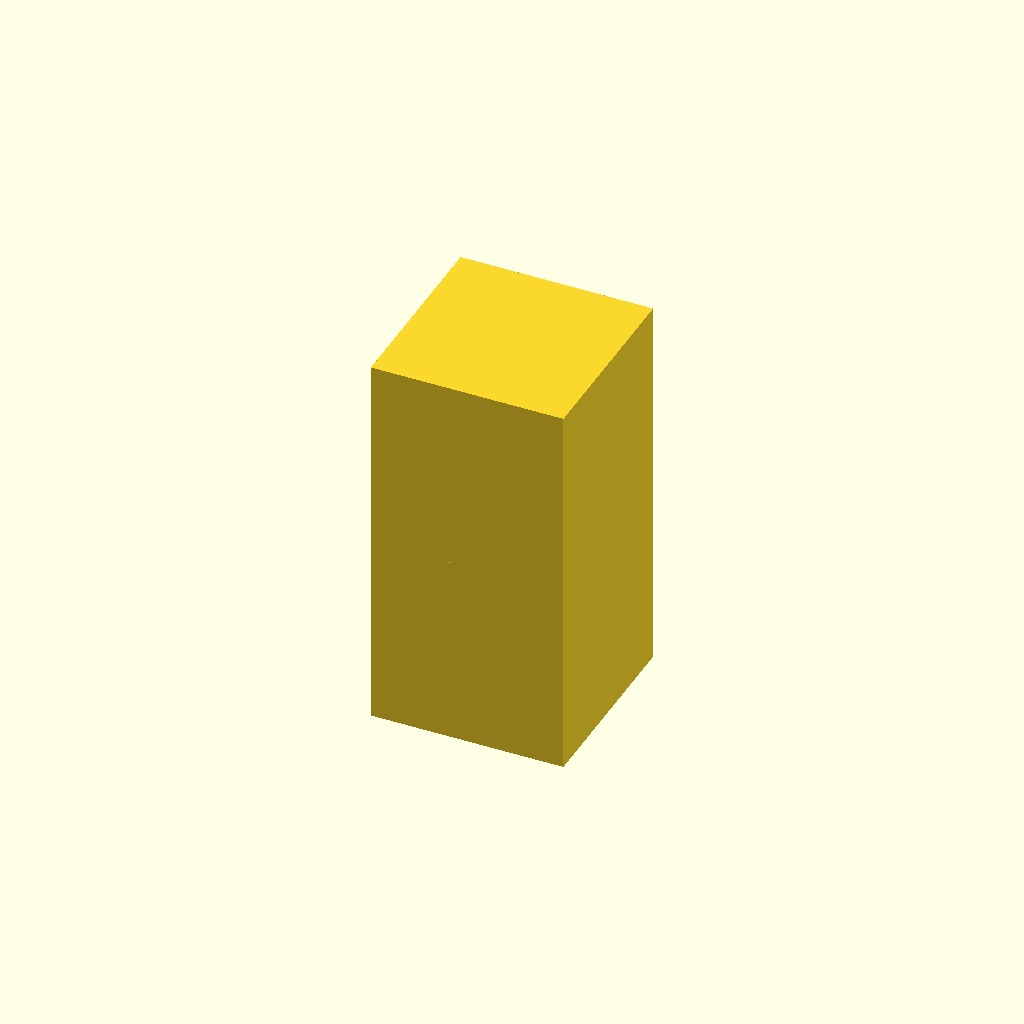
Cell 1 — every parameter at its default value.
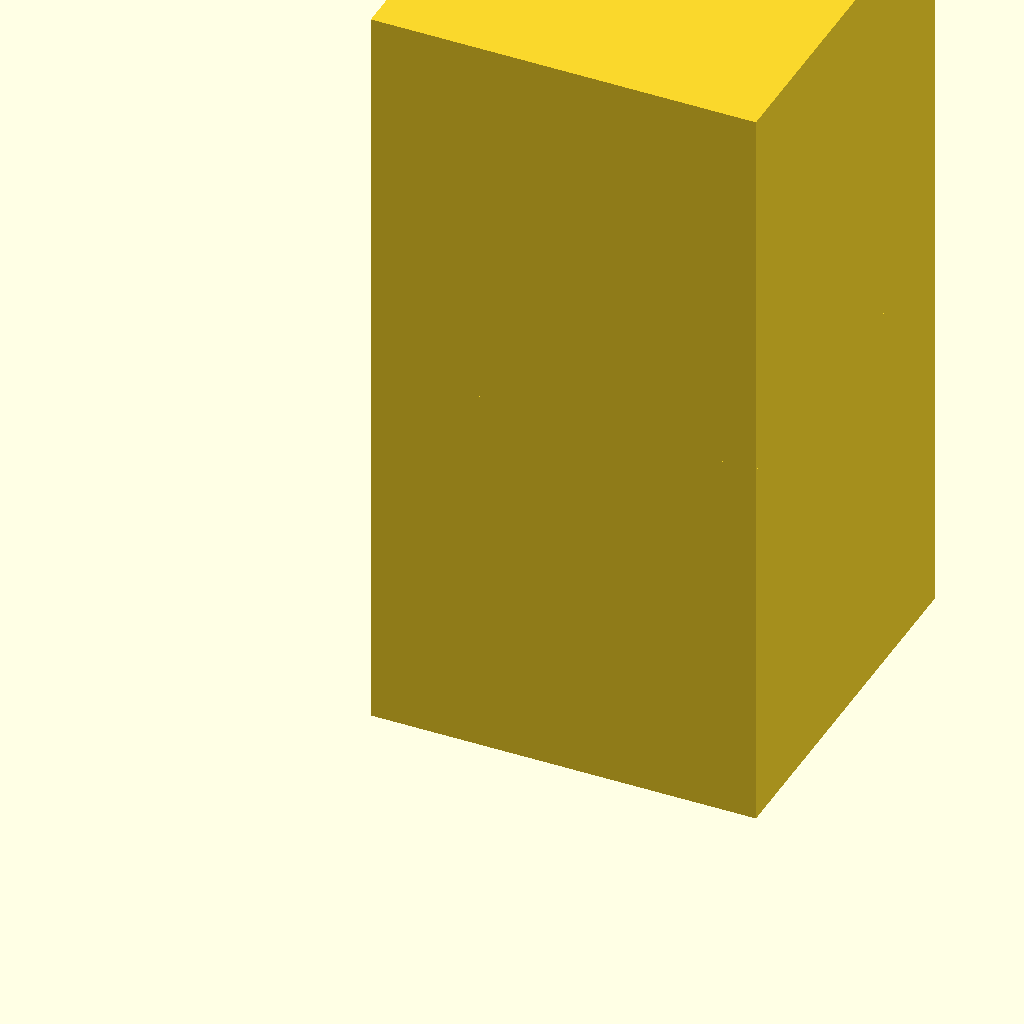
Cell 2: the same model with cube_size = 100.
All cells are drawn from one camera (rotation 55°, 0°, 25°, orthographic, colour scheme Cornfield), so only the parameter changes between them.
OpenSCAD source file WHUCAD_2798/0101/100002081/output_0/100002081.scad:

// Parameters
cube_size = 50;          // Size of the cube
cutout_size = 15;        // Size of the hollow square cutouts
cutout_spacing = 10;     // Spacing between cutouts
cutout_depth = cube_size / 2; // Depth of the hollow cutouts

module hollow_cube() {
    difference() {
        // Main solid cube
        cube([cube_size, cube_size, cube_size]);

        // Hollow cutouts
        for (x = [cutout_spacing, cube_size - cutout_spacing - cutout_size]) {
            for (y = [cutout_spacing, cube_size - cutout_spacing - cutout_size]) {
                translate([x, y, 0]) {
                    cube([cutout_size, cutout_size, cutout_depth]);
                }
            }
        }
    }
}

// Assembly
module flexible_coupling() {
    union() {
        // Top hollow cube
        translate([0, 0, cube_size]) {
            hollow_cube();
        }
        
        // Base hollow cube
        hollow_cube();
    }
}

// Render the flexible coupling
flexible_coupling();
Parameter table extracted from the source (name, type, default, range or options):
cube_size: number, default 50
cutout_size: number, default 15
cutout_spacing: number, default 10
